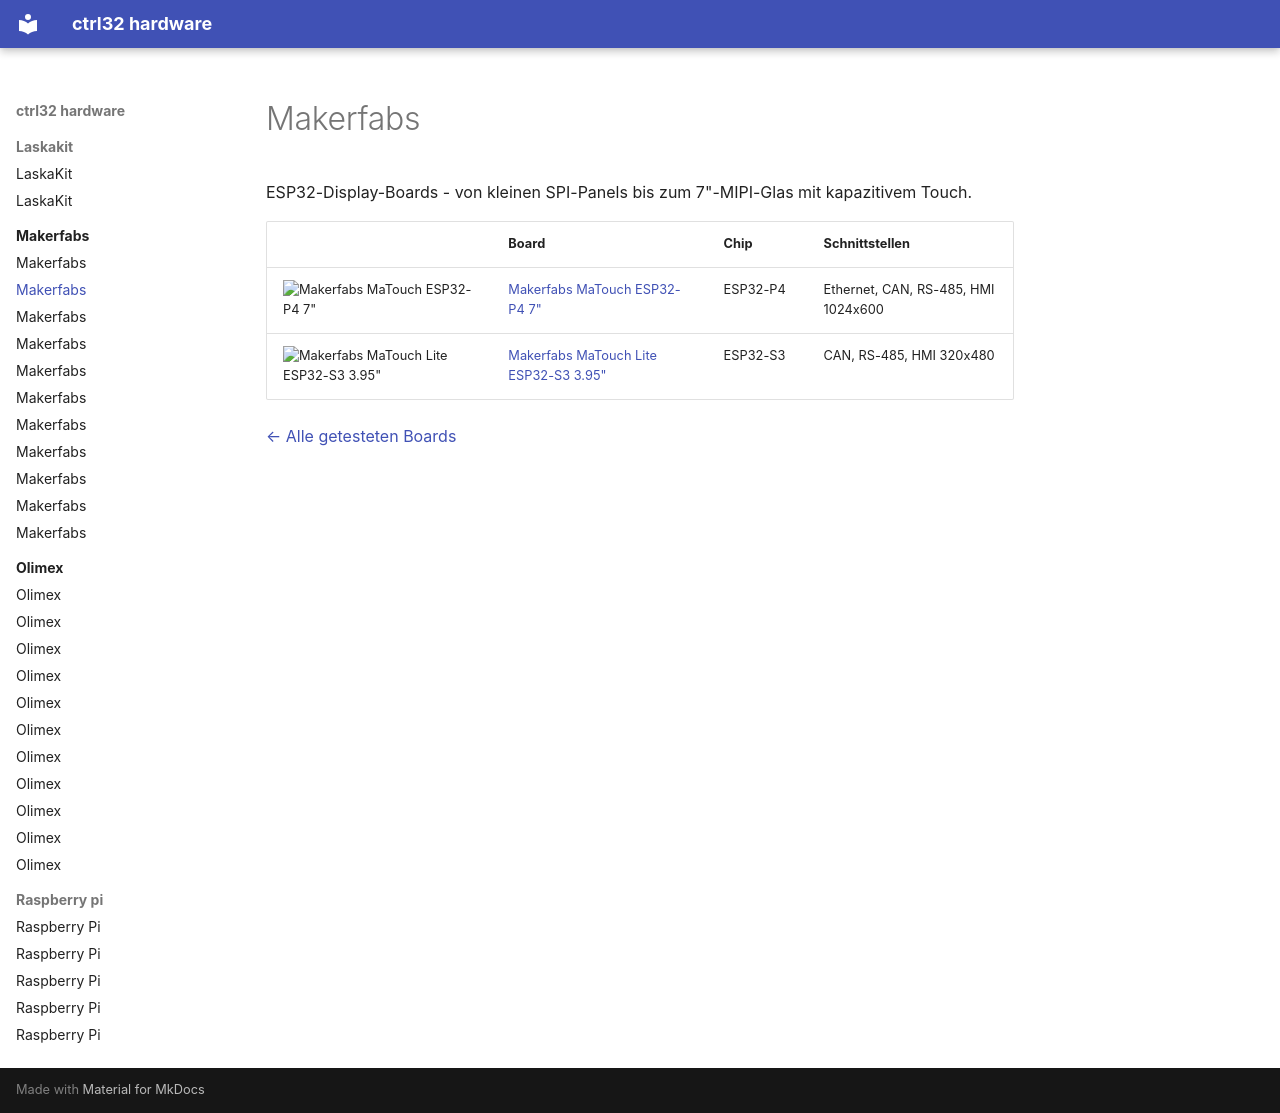

repository: ctrl32/hardware · page: makerfabs/README.de/index.html · generator: mkdocs

---
title: Makerfabs
slug: makerfabs
sidebar_position: 20
image: makerfabs-matouch-esp32-p4-tft-with-touch-7-mipi/img/board-01.jpg
image_alt: Mit ctrl32 getestete Boards von Makerfabs
tags:
- makerfabs
---

# Makerfabs

ESP32-Display-Boards - von kleinen SPI-Panels bis zum 7"-MIPI-Glas mit kapazitivem Touch.

| | Board | Chip | Schnittstellen |
|---|---|---|---|
| <img src="makerfabs-matouch-esp32-p4-tft-with-touch-7-mipi/img/board-01.jpg" width="160" alt="Makerfabs MaTouch ESP32-P4 7&quot;"> | [Makerfabs MaTouch ESP32-P4 7"](makerfabs-matouch-esp32-p4-tft-with-touch-7-mipi/README.de.md) | ESP32-P4 | Ethernet, CAN, RS-485, HMI 1024x600 |
| <img src="makerfabs-matouch-lite-esp32-s3-spi-resistive-touch-395-st7796/img/board-01.jpg" width="160" alt="Makerfabs MaTouch Lite ESP32-S3 3.95&quot;"> | [Makerfabs MaTouch Lite ESP32-S3 3.95"](makerfabs-matouch-lite-esp32-s3-spi-resistive-touch-395-st7796/README.de.md) | ESP32-S3 | CAN, RS-485, HMI 320x480 |

[← Alle getesteten Boards](../README.de.md)
